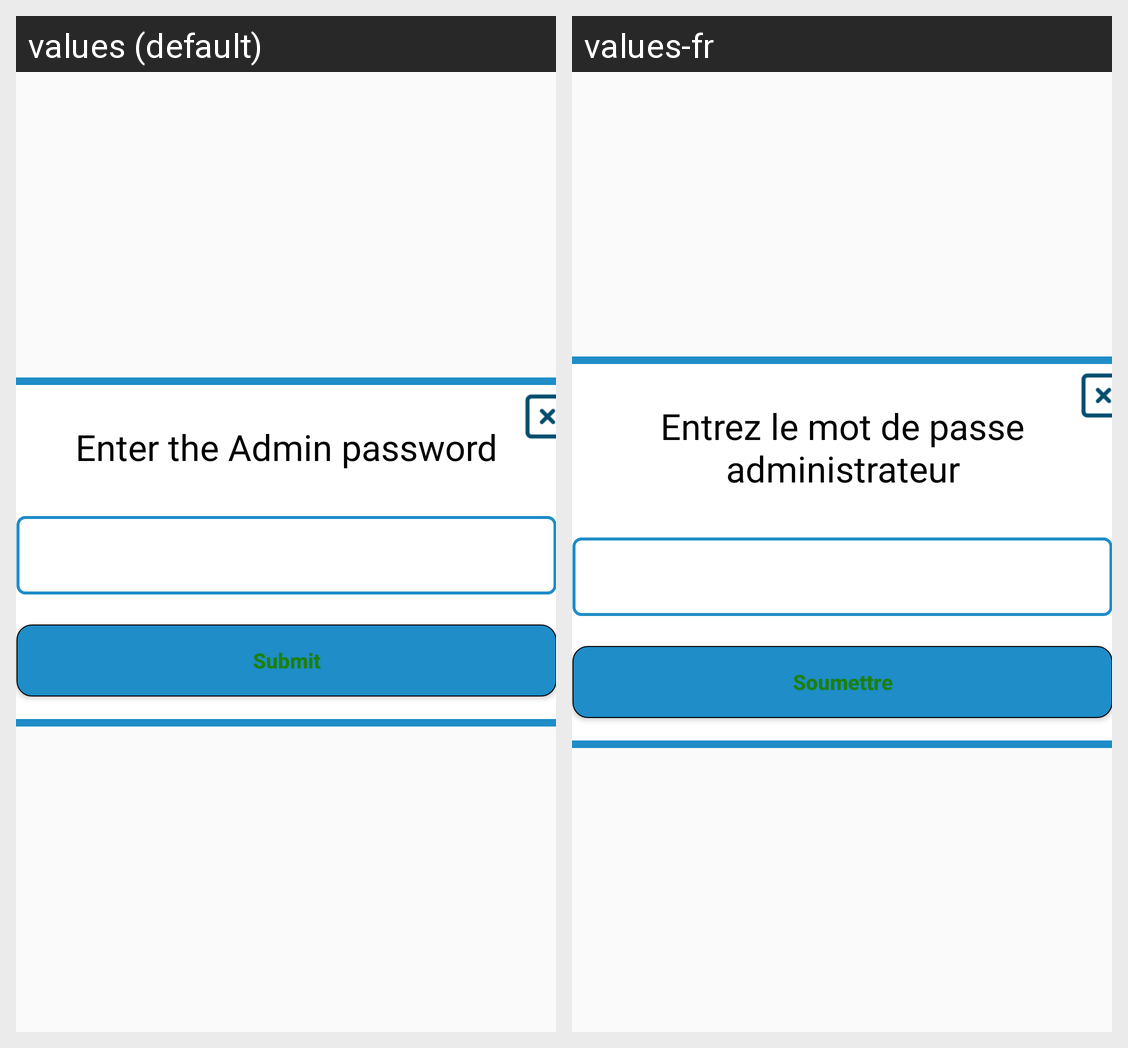

Strings drawn on this Android screen and how each of the app's shown locales translates them:
Android screen res/layout/dialog_password.xml rendered under 2 locales, left to right: values (default), values-fr. Device: Nexus 5 (rendered at 1080×1920; each locale shown at half size, 540×960, under a caption strip naming it); theme AppTheme.
Strings drawn on this screen, with the default value and each locale's value (text and hints the layout hard-codes, and strings that could not be matched under every locale, appear in the picture but are not listed):

enter_the_admin_password
  values: Enter the Admin password
  values-fr: Entrez le mot de passe administrateur

submit
  values: Submit
  values-fr: Soumettre
